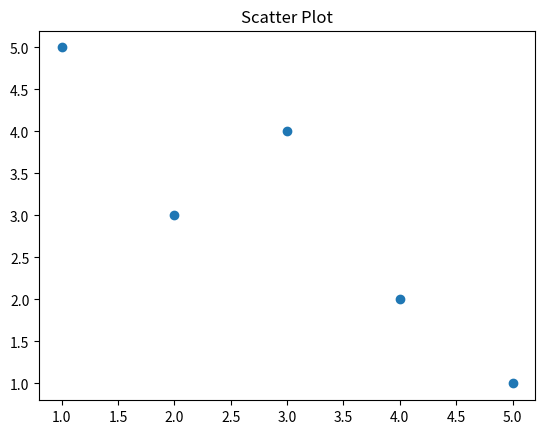

Generate this figure with matplotlib:
import matplotlib.pyplot as plt

x = [1, 2, 3, 4, 5]
y = [5, 3, 4, 2, 1]

plt.scatter(x, y)
plt.title("Scatter Plot")

plt.show()
